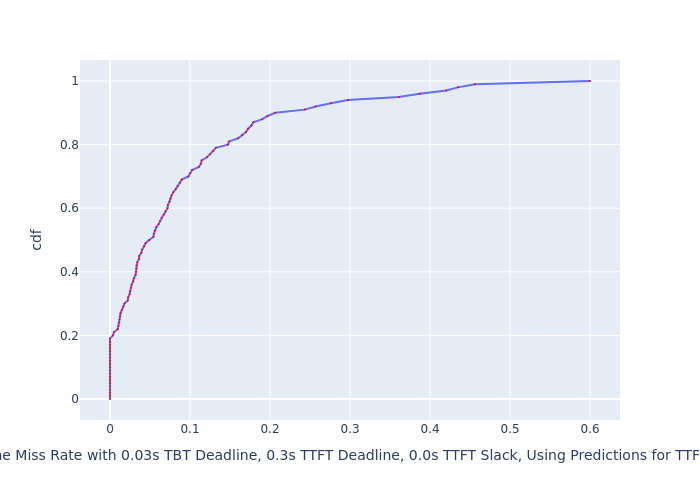

Data behind this chart, as committed beside it:
, cdf, Deadline Miss Rate with 0.03s TBT Deadli…
0, 0.0, 0.0
1, 0.01, 0.0
2, 0.02, 0.0
3, 0.03, 0.0
4, 0.04, 0.0
5, 0.05, 0.0
6, 0.06, 0.0
7, 0.07, 0.0
8, 0.08, 0.0
9, 0.09, 0.0
10, 0.1, 0.0
11, 0.11, 0.0
12, 0.12, 0.0
13, 0.13, 0.0
14, 0.14, 0.0
15, 0.15, 0.0
16, 0.16, 0.0
17, 0.17, 0.0
18, 0.18, 0.0
19, 0.19, 0.0
20, 0.2, 0.003687
21, 0.21, 0.004927
22, 0.22, 0.009687
23, 0.23, 0.01064
24, 0.24, 0.01144
25, 0.25, 0.0119
26, 0.26, 0.01259
27, 0.27, 0.01315
28, 0.28, 0.01492
29, 0.29, 0.01682
30, 0.3, 0.01808
31, 0.31, 0.02221
32, 0.32, 0.02271
33, 0.33, 0.0245
34, 0.34, 0.0251
35, 0.35, 0.02649
36, 0.36, 0.02713
37, 0.37, 0.02898
38, 0.38, 0.02987
39, 0.39, 0.03197
40, 0.4, 0.03255
41, 0.41, 0.03294
42, 0.42, 0.03307
43, 0.43, 0.03408
44, 0.44, 0.03626
45, 0.45, 0.03655
46, 0.46, 0.0392
47, 0.47, 0.04024
48, 0.48, 0.04255
49, 0.49, 0.04447
50, 0.5, 0.04905
51, 0.51, 0.0542
52, 0.52, 0.05497
53, 0.53, 0.05597
54, 0.54, 0.0579
55, 0.55, 0.06087
56, 0.56, 0.06247
57, 0.57, 0.06476
58, 0.58, 0.06727
59, 0.59, 0.06918
... 41 more rows
